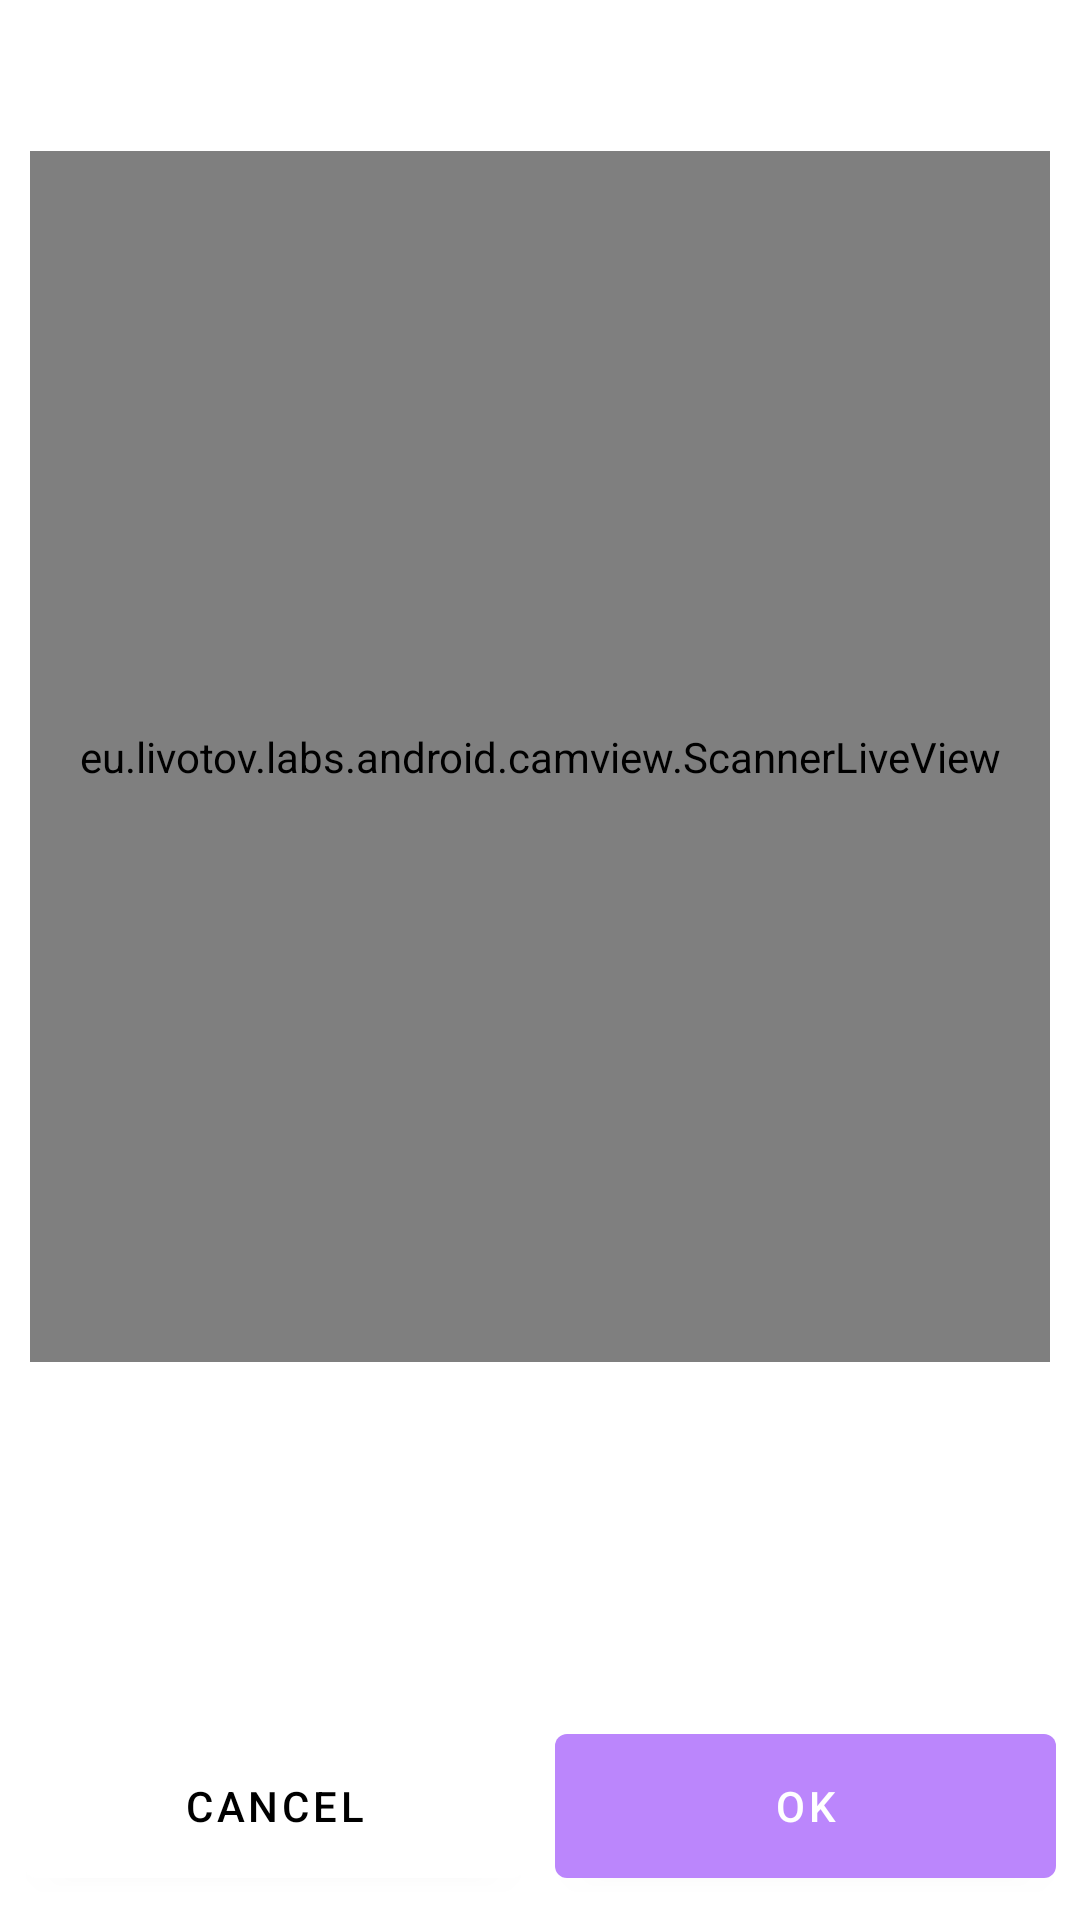

Android layout source for this screen:
<!-- AndroidManifest.xml: application theme Theme.RavenQR -->
<!-- res/layout/view_qr_scanner.xml -->
<?xml version="1.0" encoding="utf-8"?>
<RelativeLayout xmlns:android="http://schemas.android.com/apk/res/android"
    xmlns:app="http://schemas.android.com/apk/res-auto"
    xmlns:tools="http://schemas.android.com/tools"
    android:layout_width="wrap_content"
    android:id="@+id/toor"
    android:background="@color/white"
    android:layout_height="match_parent">
    <TextView
        android:id="@+id/qr_title"
        android:layout_width="match_parent"
        android:textColor="@color/purple_200"
        android:background="@color/white"
        android:textStyle="bold"
        android:padding="8dp"
        android:textSize="18sp"
        android:layout_height="wrap_content"/>
    <LinearLayout
        android:id="@+id/message_holder"
        android:layout_width="match_parent"
        android:layout_above="@id/act_on"
        android:layout_height="100dp">
        <TextView
            android:id="@+id/qr_message"
            android:layout_width="match_parent"
            android:textColor="@color/black"
            android:textIsSelectable="true"
            android:textStyle="bold"
            android:padding="10dp"
            android:maxLines="3"
            android:textSize="13sp"
            android:layout_height="wrap_content"/>

    </LinearLayout>
    <LinearLayout
        android:layout_width="match_parent"
        android:layout_margin="10dp"
        android:layout_below="@+id/qr_title"
        android:background="@color/purple_200"
        android:layout_above="@id/message_holder"
        android:id="@+id/scanner"
        android:layout_height="match_parent">
        <eu.livotov.labs.android.camview.ScannerLiveView
            android:id="@+id/camview"
            android:layout_width="match_parent"
            android:layout_height="match_parent" />
    </LinearLayout>
    <LinearLayout
        android:layout_width="match_parent"
        android:layout_alignParentBottom="true"
        android:padding="3dp"
        android:id="@+id/act_on"
        android:layout_height="wrap_content">
        <com.google.android.material.button.MaterialButton
            android:layout_width="0dp"
            android:layout_weight="1"
            app:backgroundTint="@color/white"
            android:text="Cancel"
            android:visibility="visible"
            android:textColor="@color/black"
            android:id="@+id/cancel"
            android:layout_margin="5dp"
            android:layout_height="60dp"/>
        <com.google.android.material.button.MaterialButton
            android:layout_width="0dp"
            android:layout_weight="1"
            android:text="Ok"
            android:id="@+id/next"
            android:visibility="visible"
            android:layout_marginEnd="50dp"
            android:layout_marginStart="50dp"
            app:backgroundTint="@color/purple_200"
            android:layout_margin="5dp"
            android:layout_height="60dp"/>
    </LinearLayout>

</RelativeLayout>
<!-- resources referenced by this layout -->
<resources>
  <color name="black">#FF000000</color>
  <color name="purple_200">#FFBB86FC</color>
  <color name="white">#FFFFFFFF</color>
  <style name="Theme.RavenQR" parent="Theme.MaterialComponents.DayNight.DarkActionBar">
          
          <item name="colorPrimary">@color/purple_500</item>
          <item name="colorPrimaryVariant">@color/purple_700</item>
          <item name="colorOnPrimary">@color/white</item>
          
          <item name="colorSecondary">@color/white</item>
          <item name="colorSecondaryVariant">@color/teal_700</item>
          <item name="colorOnSecondary">@color/black</item>
          
          <item name="android:statusBarColor" tools:targetApi="l">?attr/colorPrimaryVariant</item>
          
  
          <item name="android:navigationBarColor">@color/teal_700</item>
      </style>
  <color name="purple_500">#FF6200EE</color>
  <color name="purple_700">#FF3700B3</color>
  <color name="teal_700">#1565c0</color>
</resources>
